The GitHub repository hm24csb1a20/Quantum_Inpired_PSO_Classifcation contains a labelled image folder "Quantum_Inpired_PSO_Classifcation" with 4 categories: fog non-smoke, fog smoke, non-smoke, smoke. Examples follow, each with its label.

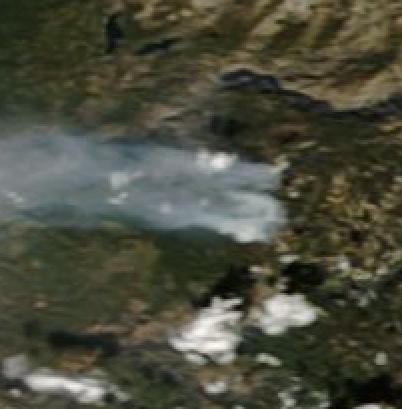
Label: smoke

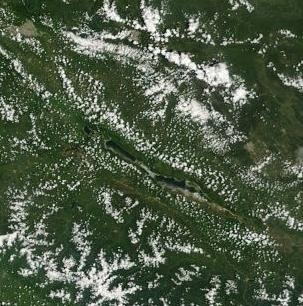
Label: non-smoke

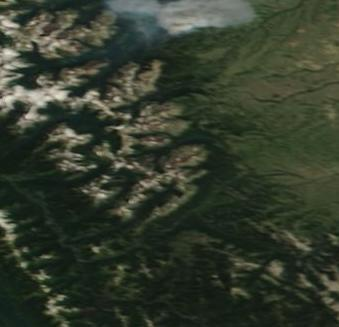
Label: smoke

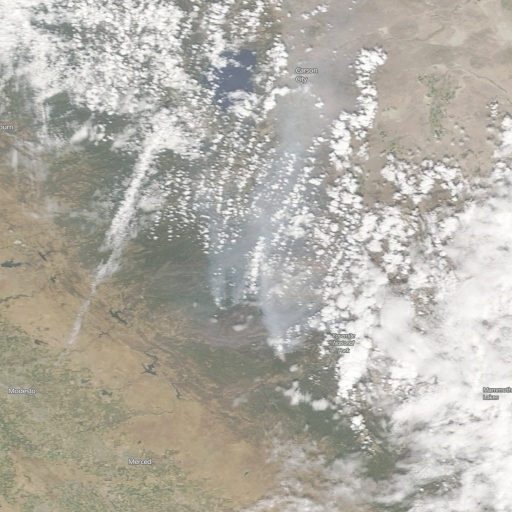
Label: fog smoke

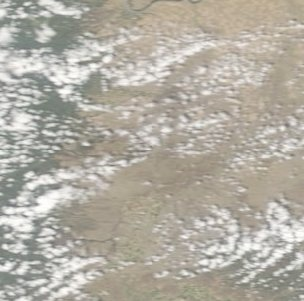
Label: fog non-smoke

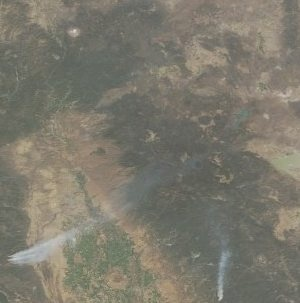
Label: fog smoke
